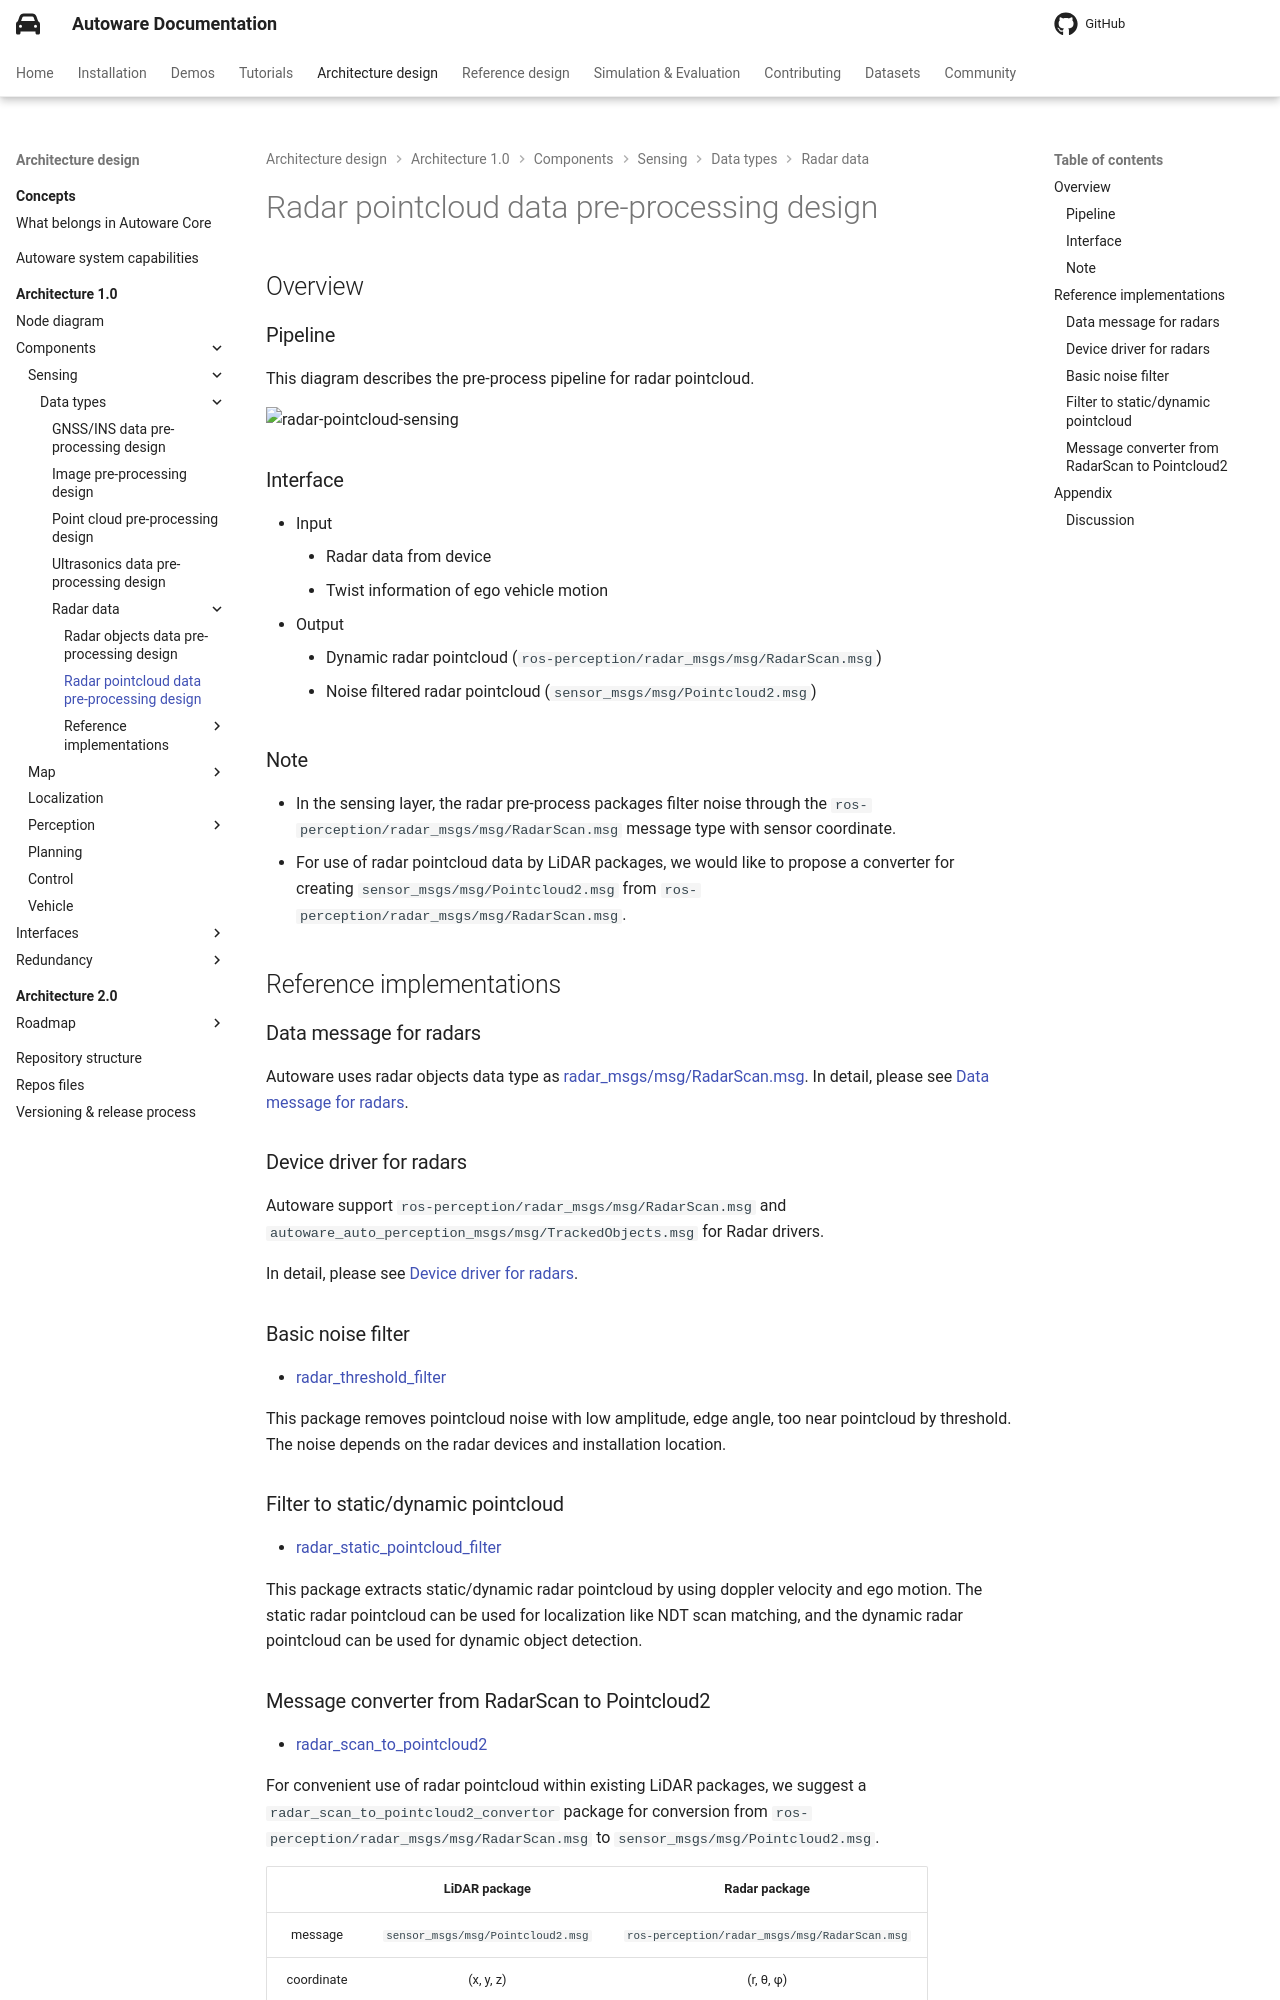

repository: autowarefoundation/autoware-documentation · page: pr-803/design/autoware-architecture-v1/components/sensing/data-types/radar-data/radar-pointcloud-data/index.html · generator: mkdocs

# Radar pointcloud data pre-processing design

## Overview

### Pipeline

This diagram describes the pre-process pipeline for radar pointcloud.

![radar-pointcloud-sensing](image/radar-pointcloud-sensing.drawio.svg)

### Interface

- Input
  - Radar data from device
  - Twist information of ego vehicle motion
- Output
  - Dynamic radar pointcloud (`ros-perception/radar_msgs/msg/RadarScan.msg`)
  - Noise filtered radar pointcloud (`sensor_msgs/msg/Pointcloud2.msg`)

### Note

- In the sensing layer, the radar pre-process packages filter noise through the `ros-perception/radar_msgs/msg/RadarScan.msg` message type with sensor coordinate.
- For use of radar pointcloud data by LiDAR packages, we would like to propose a converter for creating `sensor_msgs/msg/Pointcloud2.msg` from `ros-perception/radar_msgs/msg/RadarScan.msg`.

## Reference implementations

### Data message for radars

Autoware uses radar objects data type as [radar_msgs/msg/RadarScan.msg](https://github.com/ros-perception/radar_msgs/blob/ros2/msg/RadarScan.msg).
In detail, please see [Data message for radars](reference-implementations/data-message.md).

### Device driver for radars

Autoware support `ros-perception/radar_msgs/msg/RadarScan.msg` and `autoware_auto_perception_msgs/msg/TrackedObjects.msg` for Radar drivers.

In detail, please see [Device driver for radars](reference-implementations/device-driver.md).

### Basic noise filter

- [radar_threshold_filter](https://github.com/autowarefoundation/autoware_universe/tree/main/sensing/autoware_radar_threshold_filter)

This package removes pointcloud noise with low amplitude, edge angle, too near pointcloud by threshold.
The noise depends on the radar devices and installation location.

### Filter to static/dynamic pointcloud

- [radar_static_pointcloud_filter](https://github.com/autowarefoundation/autoware_universe/tree/main/sensing/autoware_radar_static_pointcloud_filter)

This package extracts static/dynamic radar pointcloud by using doppler velocity and ego motion.
The static radar pointcloud can be used for localization like NDT scan matching, and the dynamic radar pointcloud can be used for dynamic object detection.
